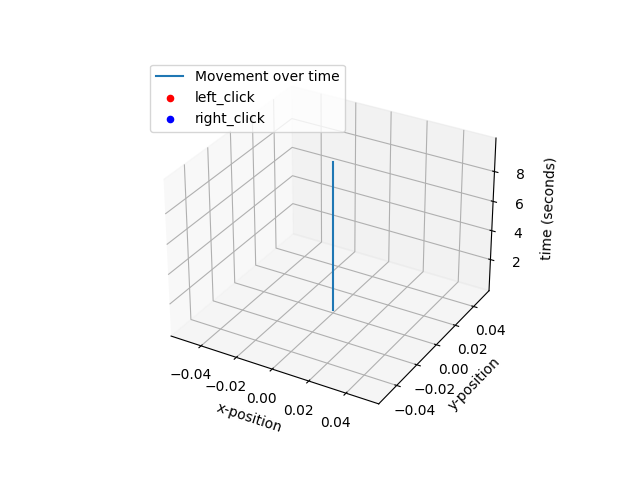

The file beside this chart, header and first rows:
0.011934280395507812, 0, 0, 0, 0
0.01626, 0, 0, 0, 0
0.02023, 0, 0, 0, 0
0.02423, 0, 0, 0, 0
0.02822, 0, 0, 0, 0
0.03219, 0, 0, 0, 0
0.03651, 0, 0, 0, 0
0.04052, 0, 0, 0, 0
0.04451, 0, 0, 0, 0
0.0485, 0, 0, 0, 0
0.05246, 0, 0, 0, 0
0.05645, 0, 0, 0, 0
0.06044, 0, 0, 0, 0
0.06445, 0, 0, 0, 0
0.06842, 0, 0, 0, 0
0.07244, 0, 0, 0, 0
0.07642, 0, 0, 0, 0
0.08039, 0, 0, 0, 0
0.08438, 0, 0, 0, 0
0.08839, 0, 0, 0, 0
0.09238, 0, 0, 0, 0
0.09635, 0, 0, 0, 0
0.1003, 0, 0, 0, 0
0.1043, 0, 0, 0, 0
0.1083, 0, 0, 0, 0
0.1123, 0, 0, 0, 0
0.1163, 0, 0, 0, 0
0.1203, 0, 0, 0, 0
0.1243, 0, 0, 0, 0
0.1283, 0, 0, 0, 0
0.1322, 0, 0, 0, 0
0.1509, 0, 0, 0, 0
0.1665, 0, 0, 0, 0
0.1822, 0, 0, 0, 0
0.1978, 0, 0, 0, 0
0.2134, 0, 0, 0, 0
0.229, 0, 0, 0, 0
0.2446, 0, 0, 0, 0
0.2603, 0, 0, 0, 0
0.2759, 0, 0, 0, 0
0.2915, 0, 0, 0, 0
0.3071, 0, 0, 0, 0
0.3228, 0, 0, 0, 0
0.3384, 0, 0, 0, 0
0.354, 0, 0, 0, 0
0.3696, 0, 0, 0, 0
0.3853, 0, 0, 0, 0
0.4009, 0, 0, 0, 0
0.4165, 0, 0, 0, 0
0.4321, 0, 0, 0, 0
0.4477, 0, 0, 0, 0
0.4633, 0, 0, 0, 0
0.479, 0, 0, 0, 0
0.4946, 0, 0, 0, 0
0.5102, 0, 0, 0, 0
0.5258, 0, 0, 0, 0
0.5414, 0, 0, 0, 0
0.5571, 0, 0, 0, 0
0.5727, 0, 0, 0, 0
0.5883, 0, 0, 0, 0
0.6056, 0, 0, 0, 0
... 625 more rows
